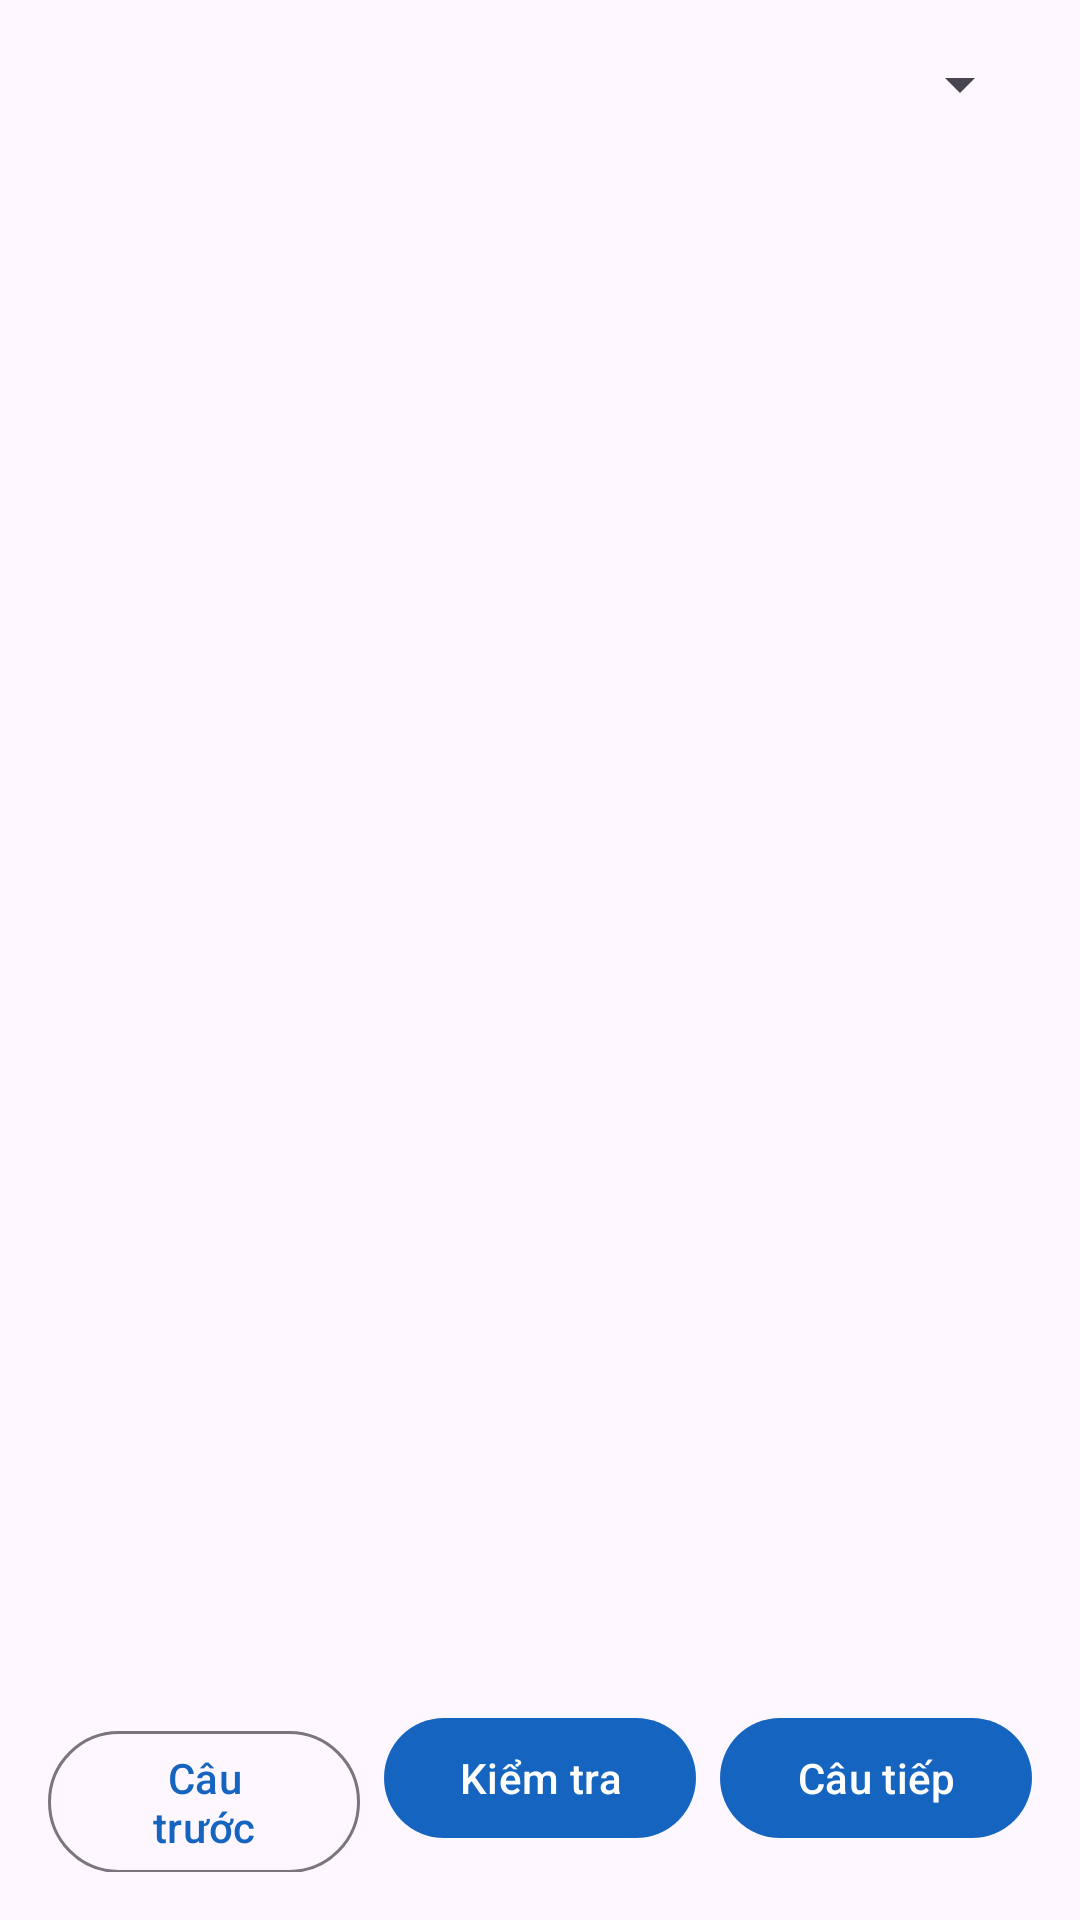

This screen was rendered from an Android layout file. Write that file and the resources it references.
<!-- AndroidManifest.xml: application theme Theme.Oto -->
<!-- res/layout/activity_on_tap.xml -->
<?xml version="1.0" encoding="utf-8"?>
<LinearLayout xmlns:android="http://schemas.android.com/apk/res/android"
    android:layout_width="match_parent"
    android:layout_height="match_parent"
    android:orientation="vertical"
    android:padding="16dp">

    <Spinner
        android:id="@+id/spinnerChuong"
        android:layout_width="match_parent"
        android:layout_height="wrap_content"
        android:layout_marginBottom="8dp" />

    <TextView
        android:id="@+id/tvTienDo"
        android:layout_width="match_parent"
        android:layout_height="wrap_content"
        android:textStyle="bold"
        android:paddingBottom="4dp" />

    <ScrollView
        android:layout_width="match_parent"
        android:layout_height="0dp"
        android:layout_weight="1">

        <LinearLayout
            android:layout_width="match_parent"
            android:layout_height="wrap_content"
            android:orientation="vertical">

            <ImageView
                android:id="@+id/imgCauHoi"
                android:layout_width="match_parent"
                android:layout_height="180dp"
                android:adjustViewBounds="true"
                android:scaleType="fitCenter"
                android:visibility="gone"
                android:contentDescription="@string/anh_cau_hoi" />

            <TextView
                android:id="@+id/tvCauHoi"
                android:layout_width="match_parent"
                android:layout_height="wrap_content"
                android:textSize="18sp"
                android:paddingTop="8dp"
                android:paddingBottom="12dp" />

            <RadioGroup
                android:id="@+id/rgDapAn"
                android:layout_width="match_parent"
                android:layout_height="wrap_content" />

            <TextView
                android:id="@+id/tvGiaiThich"
                android:layout_width="match_parent"
                android:layout_height="wrap_content"
                android:layout_marginTop="12dp"
                android:padding="12dp"
                android:background="@color/correct_bg"
                android:textColor="@color/black"
                android:visibility="gone" />
        </LinearLayout>
    </ScrollView>

    <LinearLayout
        android:layout_width="match_parent"
        android:layout_height="wrap_content"
        android:orientation="horizontal"
        android:paddingTop="8dp">

        <com.google.android.material.button.MaterialButton
            android:id="@+id/btnCauTruoc"
            style="@style/Widget.Material3.Button.OutlinedButton"
            android:layout_width="0dp"
            android:layout_height="wrap_content"
            android:layout_weight="1"
            android:layout_marginEnd="4dp"
            android:text="@string/cau_truoc" />

        <com.google.android.material.button.MaterialButton
            android:id="@+id/btnKiemTra"
            android:layout_width="0dp"
            android:layout_height="wrap_content"
            android:layout_weight="1"
            android:layout_marginStart="4dp"
            android:layout_marginEnd="4dp"
            android:text="@string/kiem_tra" />

        <com.google.android.material.button.MaterialButton
            android:id="@+id/btnCauTiep"
            android:layout_width="0dp"
            android:layout_height="wrap_content"
            android:layout_weight="1"
            android:layout_marginStart="4dp"
            android:text="@string/cau_tiep" />
    </LinearLayout>
</LinearLayout>
<!-- resources referenced by this layout -->
<resources>
  <color name="black">#FF000000</color>
  <color name="correct_bg">#E6F4EA</color>
  <string name="anh_cau_hoi">Ảnh minh hoạ câu hỏi</string>
  <string name="cau_tiep">Câu tiếp</string>
  <string name="cau_truoc">Câu trước</string>
  <string name="kiem_tra">Kiểm tra</string>
  <style name="Theme.Oto" parent="Base.Theme.Oto" />
  <style name="Base.Theme.Oto" parent="Theme.Material3.DayNight">
          <item name="colorPrimary">@color/brand</item>
          <item name="colorPrimaryDark">@color/brand_dark</item>
      </style>
  <color name="brand">#1565C0</color>
  <color name="brand_dark">#0D47A1</color>
</resources>
